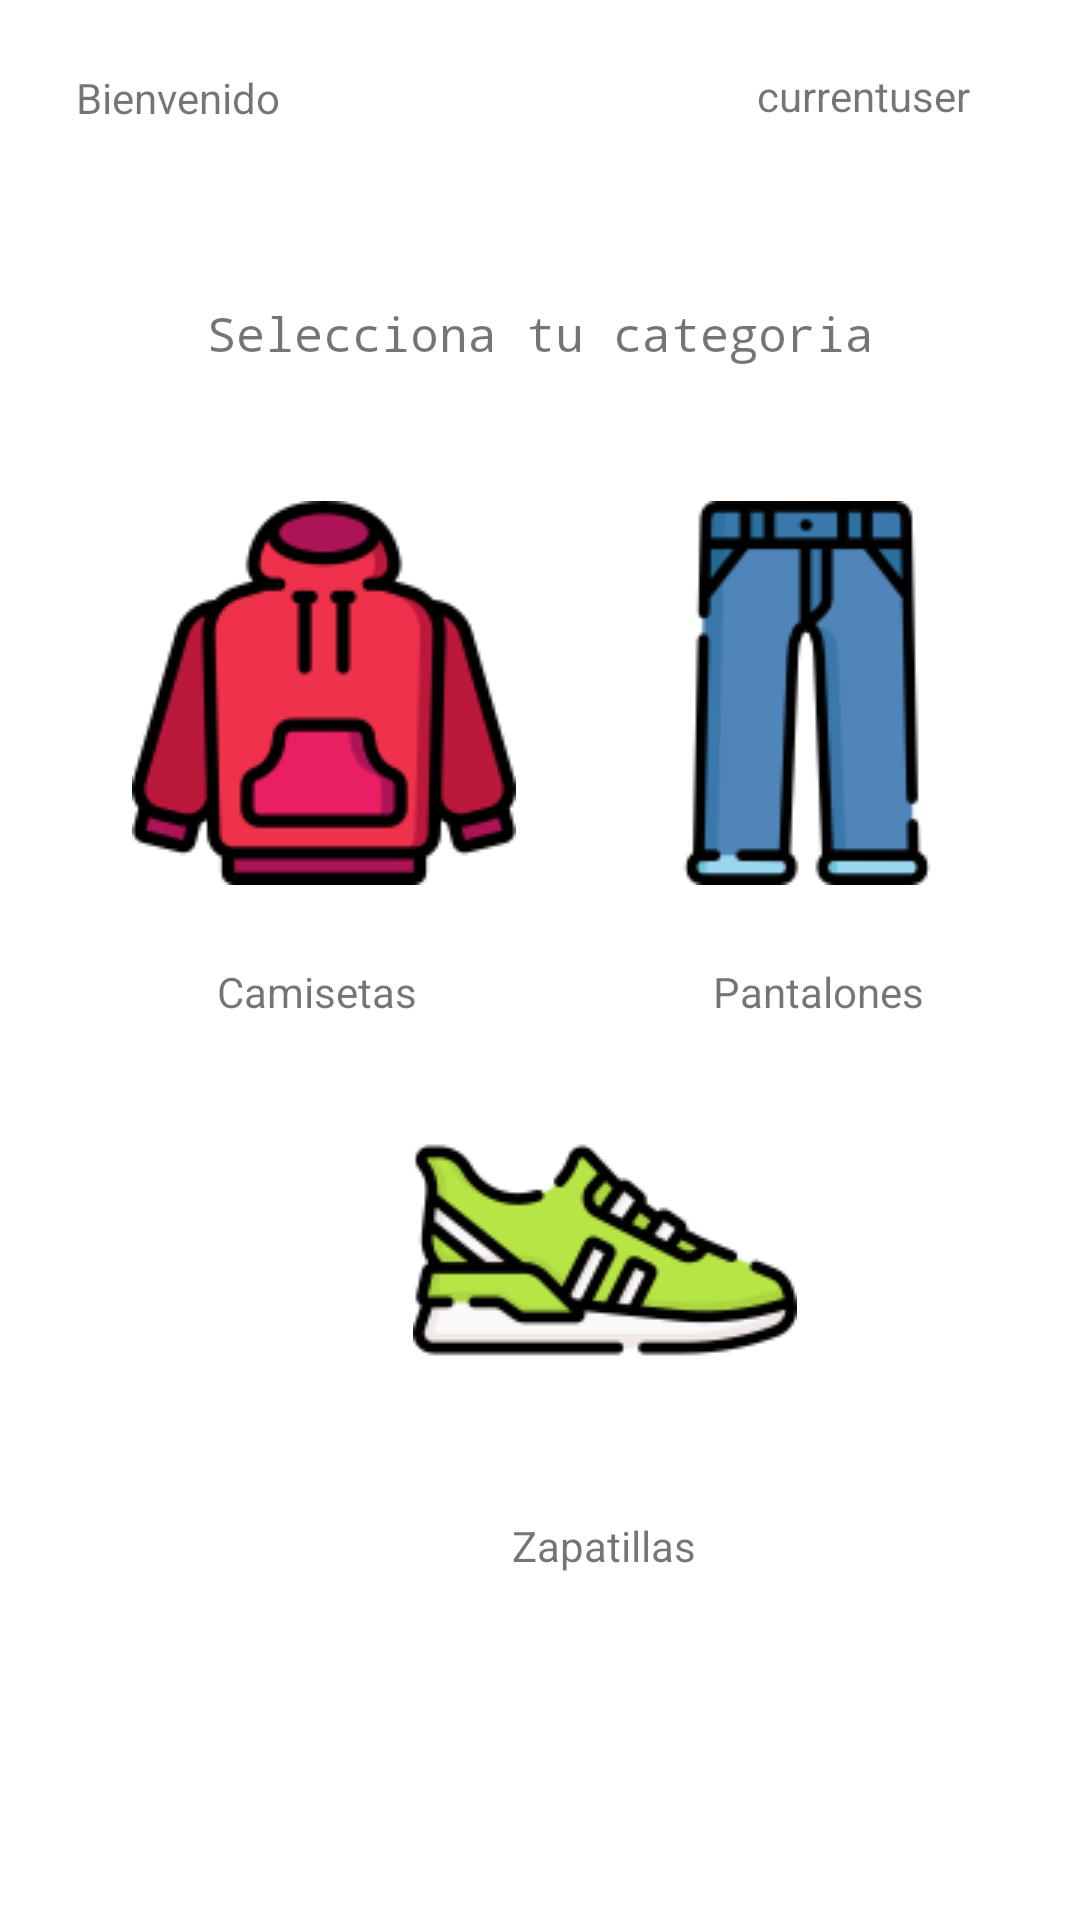

Produce the Android XML layout that renders to this screen, including the resource entries it uses.
<!-- AndroidManifest.xml: application theme Theme.TuArmario -->
<!-- res/layout/activity_principal.xml -->
<?xml version="1.0" encoding="utf-8"?>
<androidx.constraintlayout.widget.ConstraintLayout xmlns:android="http://schemas.android.com/apk/res/android"
    xmlns:app="http://schemas.android.com/apk/res-auto"
    xmlns:tools="http://schemas.android.com/tools"
    android:layout_width="match_parent"
    android:layout_height="match_parent"
    tools:context=".PrincipalActivity">

    <TextView
        android:id="@+id/textView2"
        android:layout_width="wrap_content"
        android:layout_height="wrap_content"
        android:text="Bienvenido"
        app:layout_constraintBottom_toBottomOf="parent"
        app:layout_constraintEnd_toEndOf="parent"
        app:layout_constraintHorizontal_bias="0.087"
        app:layout_constraintStart_toStartOf="parent"
        app:layout_constraintTop_toTopOf="parent"
        app:layout_constraintVertical_bias="0.037" />

    <TextView
        android:id="@+id/textView3"
        android:layout_width="wrap_content"
        android:layout_height="wrap_content"
        android:text="currentuser"
        app:layout_constraintBottom_toBottomOf="parent"
        app:layout_constraintEnd_toEndOf="parent"
        app:layout_constraintHorizontal_bias="0.873"
        app:layout_constraintStart_toStartOf="parent"
        app:layout_constraintTop_toTopOf="parent"
        app:layout_constraintVertical_bias="0.036" />

    <TextView
        android:id="@+id/textView"
        android:layout_width="wrap_content"
        android:layout_height="wrap_content"
        android:fontFamily="monospace"
        android:text="Selecciona tu categoria"
        android:textSize="16sp"
        app:layout_constraintBottom_toBottomOf="parent"
        app:layout_constraintEnd_toEndOf="parent"
        app:layout_constraintStart_toStartOf="parent"
        app:layout_constraintTop_toTopOf="parent"
        app:layout_constraintVertical_bias="0.162" />

    <ImageButton
        android:id="@+id/imageButton2"
        android:layout_width="wrap_content"
        android:layout_height="wrap_content"
        android:background="#00FFFFFF"
        android:onClick="pulsarcamiseta"
        app:layout_constraintBottom_toBottomOf="parent"
        app:layout_constraintEnd_toEndOf="parent"
        app:layout_constraintHorizontal_bias="0.19"
        app:layout_constraintStart_toStartOf="parent"
        app:layout_constraintTop_toTopOf="parent"
        app:layout_constraintVertical_bias="0.326"
        app:srcCompat="@drawable/sudadera" />

    <TextView
        android:id="@+id/textView4"
        android:layout_width="wrap_content"
        android:layout_height="wrap_content"
        android:text="Camisetas"
        app:layout_constraintBottom_toBottomOf="parent"
        app:layout_constraintEnd_toEndOf="parent"
        app:layout_constraintHorizontal_bias="0.247"
        app:layout_constraintStart_toStartOf="parent"
        app:layout_constraintTop_toBottomOf="@+id/imageButton2"
        app:layout_constraintVertical_bias="0.08" />

    <ImageButton
        android:id="@+id/imageButton3"
        android:layout_width="wrap_content"
        android:layout_height="wrap_content"
        android:background="#03FFFFFF"
        android:onClick="pulsarpantalon"
        app:layout_constraintBottom_toBottomOf="parent"
        app:layout_constraintEnd_toEndOf="parent"
        app:layout_constraintHorizontal_bias="0.883"
        app:layout_constraintStart_toStartOf="parent"
        app:layout_constraintTop_toTopOf="parent"
        app:layout_constraintVertical_bias="0.326"
        app:srcCompat="@drawable/pantalones" />

    <TextView
        android:id="@+id/textView5"
        android:layout_width="wrap_content"
        android:layout_height="wrap_content"
        android:text="Pantalones"
        app:layout_constraintBottom_toBottomOf="parent"
        app:layout_constraintEnd_toEndOf="parent"
        app:layout_constraintHorizontal_bias="0.821"
        app:layout_constraintStart_toStartOf="parent"
        app:layout_constraintTop_toBottomOf="@+id/imageButton3"
        app:layout_constraintVertical_bias="0.08" />

    <ImageButton
        android:id="@+id/imageButton4"
        android:layout_width="wrap_content"
        android:layout_height="wrap_content"
        android:background="#00FFFFFF"
        android:onClick="pulsarzapatillas"
        app:layout_constraintBottom_toBottomOf="parent"
        app:layout_constraintEnd_toEndOf="parent"
        app:layout_constraintHorizontal_bias="0.593"
        app:layout_constraintStart_toStartOf="parent"
        app:layout_constraintTop_toBottomOf="@+id/imageButton2"
        app:layout_constraintVertical_bias="0.266"
        app:srcCompat="@drawable/zapatillas" />

    <TextView
        android:id="@+id/textView6"
        android:layout_width="wrap_content"
        android:layout_height="wrap_content"
        android:text="Zapatillas"
        app:layout_constraintBottom_toBottomOf="parent"
        app:layout_constraintEnd_toEndOf="parent"
        app:layout_constraintHorizontal_bias="0.571"
        app:layout_constraintStart_toStartOf="parent"
        app:layout_constraintTop_toBottomOf="@+id/imageButton4"
        app:layout_constraintVertical_bias="0.178" />

</androidx.constraintlayout.widget.ConstraintLayout>
<!-- resources referenced by this layout -->
<resources>
  <!-- drawable pantalones: png bitmap (drawable, 4449 bytes) -->
  <!-- drawable sudadera: png bitmap (drawable, 7483 bytes) -->
  <!-- drawable zapatillas: png bitmap (drawable, 7865 bytes) -->
  <style name="Theme.TuArmario" parent="Theme.MaterialComponents.DayNight.NoActionBar">
          
          <item name="colorPrimary">@color/purple_500</item>
          <item name="colorPrimaryVariant">@color/purple_700</item>
          <item name="colorOnPrimary">@color/white</item>
          
          <item name="colorSecondary">@color/teal_200</item>
          <item name="colorSecondaryVariant">@color/teal_700</item>
          <item name="colorOnSecondary">@color/black</item>
          
          <item name="android:statusBarColor" tools:targetApi="l">?attr/colorPrimaryVariant</item>
          
      </style>
  <!-- not gathered from this repository: default colours our renderer supplied (Android Studio template values) -->
  <color name="purple_500">#FF6200EE</color>
  <color name="purple_700">#FF3700B3</color>
  <color name="teal_200">#FF03DAC5</color>
  <color name="teal_700">#FF018786</color>
  <color name="black">#FF000000</color>
  <color name="white">#FFFFFFFF</color>
</resources>
